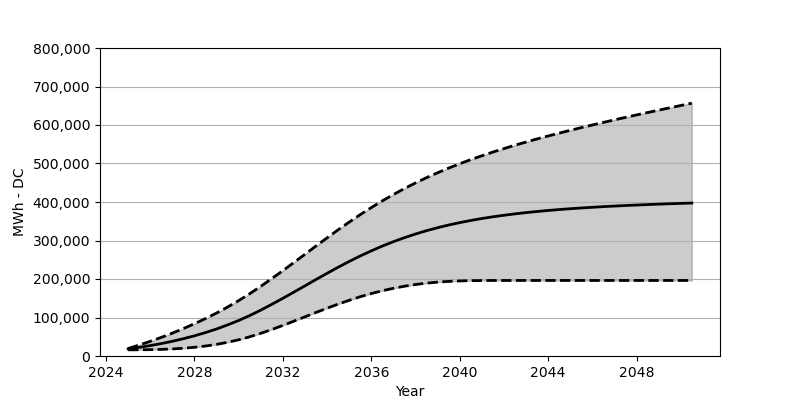

The data file committed next to this chart (first rows):
Date, Low, Base, High
2025-01, 16010, 18566, 19473
2025-07, 16164, 22473, 28514
2026-01, 16515, 27071, 38112
2026-07, 17236, 32266, 48369
2027-01, 18391, 38215, 59368
2027-07, 20143, 44864, 71161
2028-01, 22648, 52410, 83779
2028-07, 25906, 60842, 97243
2029-01, 30215, 70203, 111695
2029-07, 35606, 80707, 127190
2030-01, 42122, 92274, 143900
2030-07, 49864, 105057, 161724
2031-01, 58956, 119190, 180981
2031-07, 68832, 134179, 201011
2032-01, 79460, 149848, 221721
2032-07, 90532, 165971, 242926
2033-01, 101830, 182341, 264379
2033-07, 113139, 198722, 285811
2034-01, 124179, 214814, 306985
2034-07, 134767, 230483, 327705
2035-01, 144735, 245565, 347787
2035-07, 153931, 259771, 367116
2036-01, 162239, 273120, 385558
2036-07, 169579, 285532, 403021
2037-01, 175909, 296985, 419495
2037-07, 181290, 307377, 435020
2038-01, 185733, 316871, 449617
2038-07, 189259, 325520, 463255
2039-01, 191908, 333262, 476049
2039-07, 193825, 340200, 488079
2040-01, 195042, 346447, 499408
2040-07, 195743, 352044, 510057
2041-01, 196073, 357065, 520170
2041-07, 196186, 361570, 529716
2042-01, 196207, 365580, 538767
2042-07, 196207, 369178, 547488
2043-01, 196207, 372476, 555766
2043-07, 196207, 375332, 563797
2044-01, 196207, 378022, 571467
2044-07, 196207, 380383, 578940
2045-01, 196207, 382538, 586239
2045-07, 196207, 384507, 593177
2046-01, 196207, 386280, 600084
2046-07, 196207, 387940, 606774
2047-01, 196207, 389434, 613351
2047-07, 196207, 390867, 619825
2048-01, 196207, 392115, 626196
2048-07, 196207, 393331, 632412
2049-01, 196207, 394424, 638597
2049-07, 196207, 395486, 644648
2050-01, 196207, 396403, 650720
2050-07, 196207, 397310, 656689
